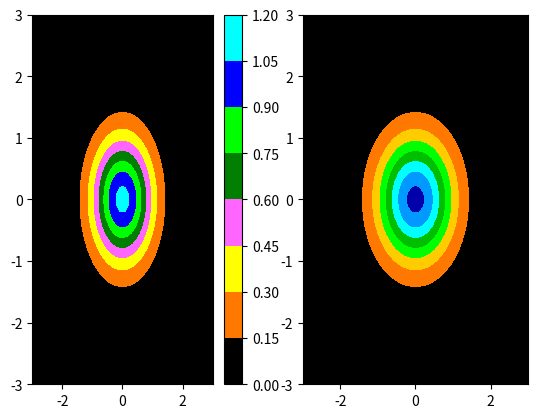

This chart was generated by the following Python code:
import numpy as np
#from inferno import cm_data as inferno_cm
#from magma import cm_data as magma_cm
#from plasma import cm_data as plasma_cm
#from viridis import cm_data as viridis_cm

# New matplotlib colormaps by Nathaniel J. Smith, Stefan van der Walt,
# and (in the case of viridis) Eric Firing.
#
# This file and the colormaps in it are released under the CC0 license /
# public domain dedication. We would appreciate credit if you use or
# redistribute these colormaps, but do not impose any legal restrictions.
#
# To the extent possible under law, the persons who associated CC0 with
# mpl-colormaps have waived all copyright and related or neighboring rights
# to mpl-colormaps.
#
# You should have received a copy of the CC0 legalcode along with this
# work.  If not, see <http://creativecommons.org/publicdomain/zero/1.0/>.

__all__ = ['jet2', 'blend', 'magma', 'inferno', 'plasma', 'viridis']

RGB_MAPS = set(['plasma', 'viridis', 'magma', 'inferno', 'patran_pink', 'patran_jet'])
HSV_MAPS = set(['jet', 'jet2', 'blend'])

# had to add a dummy color, so red shows up
patran_jet = np.array([ # 11 colors
    [0, 0, 0], # black
    # hsv, rgb
    [255, 0, 0], # red
    [255, 120, 0], # dark orange
    [255, 204, 0], # light orange
    [255, 255, 0], # yellow
    [0, 255, 0], # light green
    [0, 191, 0], # mid green
    [0, 127, 0], # dark green
    [0, 255, 255], # cyan
    [0, 153, 255], # light blue
    [0, 0, 255], # blue
    [0, 0, 171], # dark blue
], dtype='float32') / 255.

# had to add a dummy color, so red shows up
patran_pink = np.array([ # 14 colors
    [0, 0, 0], # black
    # hsv, rgb
    [255, 0, 0], # red
    [255, 120, 0], # dark orange
    [255, 204, 0], # light orange
    [255, 255, 0], # yellow
    [255, 0, 255], # hot pink
    [255, 102, 255], # pink
    [255, 191, 255], # light pink
    [0, 127, 0], # dark green
    [0, 191, 0], # mid green
    [0, 255, 0], # light green
    [0, 0, 171], # dark blue
    [0, 0, 255], # blue
    [0, 153, 255], # light blue
    [0, 255, 255], # cyan
], dtype='float32') / 255.

_jet2_data = np.array([
    (255, 0, 0),
    (255, 120, 0),
    (255, 204, 0),
    (255, 255, 0),
    (0, 255, 0),
    (0, 191, 0),
    (0, 127, 0),
    (0, 255, 255),
    (0, 153, 255),
    (0, 0, 159),
    (0, 0, 171)], dtype='float32') / 255.

_blend_data = np.array([
    (255, 0, 0,),
    (255, 120, 0),
    (255, 204, 0),
    (255, 255, 0),
    (255, 0, 255),
    (255, 102, 255),
    (255, 191, 255),
    (0, 171, 0),
    (0, 191, 0),
    (0, 255, 0),
    (0, 0, 171),
    (0, 0, 255),
    (0, 153, 255),
    (0, 255, 255),], dtype='float32') / 255.

_magma_data = [[0.001462, 0.000466, 0.013866],
               [0.002258, 0.001295, 0.018331],
               [0.003279, 0.002305, 0.023708],
               [0.004512, 0.003490, 0.029965],
               [0.005950, 0.004843, 0.037130],
               [0.007588, 0.006356, 0.044973],
               [0.009426, 0.008022, 0.052844],
               [0.011465, 0.009828, 0.060750],
               [0.013708, 0.011771, 0.068667],
               [0.016156, 0.013840, 0.076603],
               [0.018815, 0.016026, 0.084584],
               [0.021692, 0.018320, 0.092610],
               [0.024792, 0.020715, 0.100676],
               [0.028123, 0.023201, 0.108787],
               [0.031696, 0.025765, 0.116965],
               [0.035520, 0.028397, 0.125209],
               [0.039608, 0.031090, 0.133515],
               [0.043830, 0.033830, 0.141886],
               [0.048062, 0.036607, 0.150327],
               [0.052320, 0.039407, 0.158841],
               [0.056615, 0.042160, 0.167446],
               [0.060949, 0.044794, 0.176129],
               [0.065330, 0.047318, 0.184892],
               [0.069764, 0.049726, 0.193735],
               [0.074257, 0.052017, 0.202660],
               [0.078815, 0.054184, 0.211667],
               [0.083446, 0.056225, 0.220755],
               [0.088155, 0.058133, 0.229922],
               [0.092949, 0.059904, 0.239164],
               [0.097833, 0.061531, 0.248477],
               [0.102815, 0.063010, 0.257854],
               [0.107899, 0.064335, 0.267289],
               [0.113094, 0.065492, 0.276784],
               [0.118405, 0.066479, 0.286321],
               [0.123833, 0.067295, 0.295879],
               [0.129380, 0.067935, 0.305443],
               [0.135053, 0.068391, 0.315000],
               [0.140858, 0.068654, 0.324538],
               [0.146785, 0.068738, 0.334011],
               [0.152839, 0.068637, 0.343404],
               [0.159018, 0.068354, 0.352688],
               [0.165308, 0.067911, 0.361816],
               [0.171713, 0.067305, 0.370771],
               [0.178212, 0.066576, 0.379497],
               [0.184801, 0.065732, 0.387973],
               [0.191460, 0.064818, 0.396152],
               [0.198177, 0.063862, 0.404009],
               [0.204935, 0.062907, 0.411514],
               [0.211718, 0.061992, 0.418647],
               [0.218512, 0.061158, 0.425392],
               [0.225302, 0.060445, 0.431742],
               [0.232077, 0.059889, 0.437695],
               [0.238826, 0.059517, 0.443256],
               [0.245543, 0.059352, 0.448436],
               [0.252220, 0.059415, 0.453248],
               [0.258857, 0.059706, 0.457710],
               [0.265447, 0.060237, 0.461840],
               [0.271994, 0.060994, 0.465660],
               [0.278493, 0.061978, 0.469190],
               [0.284951, 0.063168, 0.472451],
               [0.291366, 0.064553, 0.475462],
               [0.297740, 0.066117, 0.478243],
               [0.304081, 0.067835, 0.480812],
               [0.310382, 0.069702, 0.483186],
               [0.316654, 0.071690, 0.485380],
               [0.322899, 0.073782, 0.487408],
               [0.329114, 0.075972, 0.489287],
               [0.335308, 0.078236, 0.491024],
               [0.341482, 0.080564, 0.492631],
               [0.347636, 0.082946, 0.494121],
               [0.353773, 0.085373, 0.495501],
               [0.359898, 0.087831, 0.496778],
               [0.366012, 0.090314, 0.497960],
               [0.372116, 0.092816, 0.499053],
               [0.378211, 0.095332, 0.500067],
               [0.384299, 0.097855, 0.501002],
               [0.390384, 0.100379, 0.501864],
               [0.396467, 0.102902, 0.502658],
               [0.402548, 0.105420, 0.503386],
               [0.408629, 0.107930, 0.504052],
               [0.414709, 0.110431, 0.504662],
               [0.420791, 0.112920, 0.505215],
               [0.426877, 0.115395, 0.505714],
               [0.432967, 0.117855, 0.506160],
               [0.439062, 0.120298, 0.506555],
               [0.445163, 0.122724, 0.506901],
               [0.451271, 0.125132, 0.507198],
               [0.457386, 0.127522, 0.507448],
               [0.463508, 0.129893, 0.507652],
               [0.469640, 0.132245, 0.507809],
               [0.475780, 0.134577, 0.507921],
               [0.481929, 0.136891, 0.507989],
               [0.488088, 0.139186, 0.508011],
               [0.494258, 0.141462, 0.507988],
               [0.500438, 0.143719, 0.507920],
               [0.506629, 0.145958, 0.507806],
               [0.512831, 0.148179, 0.507648],
               [0.519045, 0.150383, 0.507443],
               [0.525270, 0.152569, 0.507192],
               [0.531507, 0.154739, 0.506895],
               [0.537755, 0.156894, 0.506551],
               [0.544015, 0.159033, 0.506159],
               [0.550287, 0.161158, 0.505719],
               [0.556571, 0.163269, 0.505230],
               [0.562866, 0.165368, 0.504692],
               [0.569172, 0.167454, 0.504105],
               [0.575490, 0.169530, 0.503466],
               [0.581819, 0.171596, 0.502777],
               [0.588158, 0.173652, 0.502035],
               [0.594508, 0.175701, 0.501241],
               [0.600868, 0.177743, 0.500394],
               [0.607238, 0.179779, 0.499492],
               [0.613617, 0.181811, 0.498536],
               [0.620005, 0.183840, 0.497524],
               [0.626401, 0.185867, 0.496456],
               [0.632805, 0.187893, 0.495332],
               [0.639216, 0.189921, 0.494150],
               [0.645633, 0.191952, 0.492910],
               [0.652056, 0.193986, 0.491611],
               [0.658483, 0.196027, 0.490253],
               [0.664915, 0.198075, 0.488836],
               [0.671349, 0.200133, 0.487358],
               [0.677786, 0.202203, 0.485819],
               [0.684224, 0.204286, 0.484219],
               [0.690661, 0.206384, 0.482558],
               [0.697098, 0.208501, 0.480835],
               [0.703532, 0.210638, 0.479049],
               [0.709962, 0.212797, 0.477201],
               [0.716387, 0.214982, 0.475290],
               [0.722805, 0.217194, 0.473316],
               [0.729216, 0.219437, 0.471279],
               [0.735616, 0.221713, 0.469180],
               [0.742004, 0.224025, 0.467018],
               [0.748378, 0.226377, 0.464794],
               [0.754737, 0.228772, 0.462509],
               [0.761077, 0.231214, 0.460162],
               [0.767398, 0.233705, 0.457755],
               [0.773695, 0.236249, 0.455289],
               [0.779968, 0.238851, 0.452765],
               [0.786212, 0.241514, 0.450184],
               [0.792427, 0.244242, 0.447543],
               [0.798608, 0.247040, 0.444848],
               [0.804752, 0.249911, 0.442102],
               [0.810855, 0.252861, 0.439305],
               [0.816914, 0.255895, 0.436461],
               [0.822926, 0.259016, 0.433573],
               [0.828886, 0.262229, 0.430644],
               [0.834791, 0.265540, 0.427671],
               [0.840636, 0.268953, 0.424666],
               [0.846416, 0.272473, 0.421631],
               [0.852126, 0.276106, 0.418573],
               [0.857763, 0.279857, 0.415496],
               [0.863320, 0.283729, 0.412403],
               [0.868793, 0.287728, 0.409303],
               [0.874176, 0.291859, 0.406205],
               [0.879464, 0.296125, 0.403118],
               [0.884651, 0.300530, 0.400047],
               [0.889731, 0.305079, 0.397002],
               [0.894700, 0.309773, 0.393995],
               [0.899552, 0.314616, 0.391037],
               [0.904281, 0.319610, 0.388137],
               [0.908884, 0.324755, 0.385308],
               [0.913354, 0.330052, 0.382563],
               [0.917689, 0.335500, 0.379915],
               [0.921884, 0.341098, 0.377376],
               [0.925937, 0.346844, 0.374959],
               [0.929845, 0.352734, 0.372677],
               [0.933606, 0.358764, 0.370541],
               [0.937221, 0.364929, 0.368567],
               [0.940687, 0.371224, 0.366762],
               [0.944006, 0.377643, 0.365136],
               [0.947180, 0.384178, 0.363701],
               [0.950210, 0.390820, 0.362468],
               [0.953099, 0.397563, 0.361438],
               [0.955849, 0.404400, 0.360619],
               [0.958464, 0.411324, 0.360014],
               [0.960949, 0.418323, 0.359630],
               [0.963310, 0.425390, 0.359469],
               [0.965549, 0.432519, 0.359529],
               [0.967671, 0.439703, 0.359810],
               [0.969680, 0.446936, 0.360311],
               [0.971582, 0.454210, 0.361030],
               [0.973381, 0.461520, 0.361965],
               [0.975082, 0.468861, 0.363111],
               [0.976690, 0.476226, 0.364466],
               [0.978210, 0.483612, 0.366025],
               [0.979645, 0.491014, 0.367783],
               [0.981000, 0.498428, 0.369734],
               [0.982279, 0.505851, 0.371874],
               [0.983485, 0.513280, 0.374198],
               [0.984622, 0.520713, 0.376698],
               [0.985693, 0.528148, 0.379371],
               [0.986700, 0.535582, 0.382210],
               [0.987646, 0.543015, 0.385210],
               [0.988533, 0.550446, 0.388365],
               [0.989363, 0.557873, 0.391671],
               [0.990138, 0.565296, 0.395122],
               [0.990871, 0.572706, 0.398714],
               [0.991558, 0.580107, 0.402441],
               [0.992196, 0.587502, 0.406299],
               [0.992785, 0.594891, 0.410283],
               [0.993326, 0.602275, 0.414390],
               [0.993834, 0.609644, 0.418613],
               [0.994309, 0.616999, 0.422950],
               [0.994738, 0.624350, 0.427397],
               [0.995122, 0.631696, 0.431951],
               [0.995480, 0.639027, 0.436607],
               [0.995810, 0.646344, 0.441361],
               [0.996096, 0.653659, 0.446213],
               [0.996341, 0.660969, 0.451160],
               [0.996580, 0.668256, 0.456192],
               [0.996775, 0.675541, 0.461314],
               [0.996925, 0.682828, 0.466526],
               [0.997077, 0.690088, 0.471811],
               [0.997186, 0.697349, 0.477182],
               [0.997254, 0.704611, 0.482635],
               [0.997325, 0.711848, 0.488154],
               [0.997351, 0.719089, 0.493755],
               [0.997351, 0.726324, 0.499428],
               [0.997341, 0.733545, 0.505167],
               [0.997285, 0.740772, 0.510983],
               [0.997228, 0.747981, 0.516859],
               [0.997138, 0.755190, 0.522806],
               [0.997019, 0.762398, 0.528821],
               [0.996898, 0.769591, 0.534892],
               [0.996727, 0.776795, 0.541039],
               [0.996571, 0.783977, 0.547233],
               [0.996369, 0.791167, 0.553499],
               [0.996162, 0.798348, 0.559820],
               [0.995932, 0.805527, 0.566202],
               [0.995680, 0.812706, 0.572645],
               [0.995424, 0.819875, 0.579140],
               [0.995131, 0.827052, 0.585701],
               [0.994851, 0.834213, 0.592307],
               [0.994524, 0.841387, 0.598983],
               [0.994222, 0.848540, 0.605696],
               [0.993866, 0.855711, 0.612482],
               [0.993545, 0.862859, 0.619299],
               [0.993170, 0.870024, 0.626189],
               [0.992831, 0.877168, 0.633109],
               [0.992440, 0.884330, 0.640099],
               [0.992089, 0.891470, 0.647116],
               [0.991688, 0.898627, 0.654202],
               [0.991332, 0.905763, 0.661309],
               [0.990930, 0.912915, 0.668481],
               [0.990570, 0.920049, 0.675675],
               [0.990175, 0.927196, 0.682926],
               [0.989815, 0.934329, 0.690198],
               [0.989434, 0.941470, 0.697519],
               [0.989077, 0.948604, 0.704863],
               [0.988717, 0.955742, 0.712242],
               [0.988367, 0.962878, 0.719649],
               [0.988033, 0.970012, 0.727077],
               [0.987691, 0.977154, 0.734536],
               [0.987387, 0.984288, 0.742002],
               [0.987053, 0.991438, 0.749504]]

_inferno_data = [[0.001462, 0.000466, 0.013866],
                 [0.002267, 0.001270, 0.018570],
                 [0.003299, 0.002249, 0.024239],
                 [0.004547, 0.003392, 0.030909],
                 [0.006006, 0.004692, 0.038558],
                 [0.007676, 0.006136, 0.046836],
                 [0.009561, 0.007713, 0.055143],
                 [0.011663, 0.009417, 0.063460],
                 [0.013995, 0.011225, 0.071862],
                 [0.016561, 0.013136, 0.080282],
                 [0.019373, 0.015133, 0.088767],
                 [0.022447, 0.017199, 0.097327],
                 [0.025793, 0.019331, 0.105930],
                 [0.029432, 0.021503, 0.114621],
                 [0.033385, 0.023702, 0.123397],
                 [0.037668, 0.025921, 0.132232],
                 [0.042253, 0.028139, 0.141141],
                 [0.046915, 0.030324, 0.150164],
                 [0.051644, 0.032474, 0.159254],
                 [0.056449, 0.034569, 0.168414],
                 [0.061340, 0.036590, 0.177642],
                 [0.066331, 0.038504, 0.186962],
                 [0.071429, 0.040294, 0.196354],
                 [0.076637, 0.041905, 0.205799],
                 [0.081962, 0.043328, 0.215289],
                 [0.087411, 0.044556, 0.224813],
                 [0.092990, 0.045583, 0.234358],
                 [0.098702, 0.046402, 0.243904],
                 [0.104551, 0.047008, 0.253430],
                 [0.110536, 0.047399, 0.262912],
                 [0.116656, 0.047574, 0.272321],
                 [0.122908, 0.047536, 0.281624],
                 [0.129285, 0.047293, 0.290788],
                 [0.135778, 0.046856, 0.299776],
                 [0.142378, 0.046242, 0.308553],
                 [0.149073, 0.045468, 0.317085],
                 [0.155850, 0.044559, 0.325338],
                 [0.162689, 0.043554, 0.333277],
                 [0.169575, 0.042489, 0.340874],
                 [0.176493, 0.041402, 0.348111],
                 [0.183429, 0.040329, 0.354971],
                 [0.190367, 0.039309, 0.361447],
                 [0.197297, 0.038400, 0.367535],
                 [0.204209, 0.037632, 0.373238],
                 [0.211095, 0.037030, 0.378563],
                 [0.217949, 0.036615, 0.383522],
                 [0.224763, 0.036405, 0.388129],
                 [0.231538, 0.036405, 0.392400],
                 [0.238273, 0.036621, 0.396353],
                 [0.244967, 0.037055, 0.400007],
                 [0.251620, 0.037705, 0.403378],
                 [0.258234, 0.038571, 0.406485],
                 [0.264810, 0.039647, 0.409345],
                 [0.271347, 0.040922, 0.411976],
                 [0.277850, 0.042353, 0.414392],
                 [0.284321, 0.043933, 0.416608],
                 [0.290763, 0.045644, 0.418637],
                 [0.297178, 0.047470, 0.420491],
                 [0.303568, 0.049396, 0.422182],
                 [0.309935, 0.051407, 0.423721],
                 [0.316282, 0.053490, 0.425116],
                 [0.322610, 0.055634, 0.426377],
                 [0.328921, 0.057827, 0.427511],
                 [0.335217, 0.060060, 0.428524],
                 [0.341500, 0.062325, 0.429425],
                 [0.347771, 0.064616, 0.430217],
                 [0.354032, 0.066925, 0.430906],
                 [0.360284, 0.069247, 0.431497],
                 [0.366529, 0.071579, 0.431994],
                 [0.372768, 0.073915, 0.432400],
                 [0.379001, 0.076253, 0.432719],
                 [0.385228, 0.078591, 0.432955],
                 [0.391453, 0.080927, 0.433109],
                 [0.397674, 0.083257, 0.433183],
                 [0.403894, 0.085580, 0.433179],
                 [0.410113, 0.087896, 0.433098],
                 [0.416331, 0.090203, 0.432943],
                 [0.422549, 0.092501, 0.432714],
                 [0.428768, 0.094790, 0.432412],
                 [0.434987, 0.097069, 0.432039],
                 [0.441207, 0.099338, 0.431594],
                 [0.447428, 0.101597, 0.431080],
                 [0.453651, 0.103848, 0.430498],
                 [0.459875, 0.106089, 0.429846],
                 [0.466100, 0.108322, 0.429125],
                 [0.472328, 0.110547, 0.428334],
                 [0.478558, 0.112764, 0.427475],
                 [0.484789, 0.114974, 0.426548],
                 [0.491022, 0.117179, 0.425552],
                 [0.497257, 0.119379, 0.424488],
                 [0.503493, 0.121575, 0.423356],
                 [0.509730, 0.123769, 0.422156],
                 [0.515967, 0.125960, 0.420887],
                 [0.522206, 0.128150, 0.419549],
                 [0.528444, 0.130341, 0.418142],
                 [0.534683, 0.132534, 0.416667],
                 [0.540920, 0.134729, 0.415123],
                 [0.547157, 0.136929, 0.413511],
                 [0.553392, 0.139134, 0.411829],
                 [0.559624, 0.141346, 0.410078],
                 [0.565854, 0.143567, 0.408258],
                 [0.572081, 0.145797, 0.406369],
                 [0.578304, 0.148039, 0.404411],
                 [0.584521, 0.150294, 0.402385],
                 [0.590734, 0.152563, 0.400290],
                 [0.596940, 0.154848, 0.398125],
                 [0.603139, 0.157151, 0.395891],
                 [0.609330, 0.159474, 0.393589],
                 [0.615513, 0.161817, 0.391219],
                 [0.621685, 0.164184, 0.388781],
                 [0.627847, 0.166575, 0.386276],
                 [0.633998, 0.168992, 0.383704],
                 [0.640135, 0.171438, 0.381065],
                 [0.646260, 0.173914, 0.378359],
                 [0.652369, 0.176421, 0.375586],
                 [0.658463, 0.178962, 0.372748],
                 [0.664540, 0.181539, 0.369846],
                 [0.670599, 0.184153, 0.366879],
                 [0.676638, 0.186807, 0.363849],
                 [0.682656, 0.189501, 0.360757],
                 [0.688653, 0.192239, 0.357603],
                 [0.694627, 0.195021, 0.354388],
                 [0.700576, 0.197851, 0.351113],
                 [0.706500, 0.200728, 0.347777],
                 [0.712396, 0.203656, 0.344383],
                 [0.718264, 0.206636, 0.340931],
                 [0.724103, 0.209670, 0.337424],
                 [0.729909, 0.212759, 0.333861],
                 [0.735683, 0.215906, 0.330245],
                 [0.741423, 0.219112, 0.326576],
                 [0.747127, 0.222378, 0.322856],
                 [0.752794, 0.225706, 0.319085],
                 [0.758422, 0.229097, 0.315266],
                 [0.764010, 0.232554, 0.311399],
                 [0.769556, 0.236077, 0.307485],
                 [0.775059, 0.239667, 0.303526],
                 [0.780517, 0.243327, 0.299523],
                 [0.785929, 0.247056, 0.295477],
                 [0.791293, 0.250856, 0.291390],
                 [0.796607, 0.254728, 0.287264],
                 [0.801871, 0.258674, 0.283099],
                 [0.807082, 0.262692, 0.278898],
                 [0.812239, 0.266786, 0.274661],
                 [0.817341, 0.270954, 0.270390],
                 [0.822386, 0.275197, 0.266085],
                 [0.827372, 0.279517, 0.261750],
                 [0.832299, 0.283913, 0.257383],
                 [0.837165, 0.288385, 0.252988],
                 [0.841969, 0.292933, 0.248564],
                 [0.846709, 0.297559, 0.244113],
                 [0.851384, 0.302260, 0.239636],
                 [0.855992, 0.307038, 0.235133],
                 [0.860533, 0.311892, 0.230606],
                 [0.865006, 0.316822, 0.226055],
                 [0.869409, 0.321827, 0.221482],
                 [0.873741, 0.326906, 0.216886],
                 [0.878001, 0.332060, 0.212268],
                 [0.882188, 0.337287, 0.207628],
                 [0.886302, 0.342586, 0.202968],
                 [0.890341, 0.347957, 0.198286],
                 [0.894305, 0.353399, 0.193584],
                 [0.898192, 0.358911, 0.188860],
                 [0.902003, 0.364492, 0.184116],
                 [0.905735, 0.370140, 0.179350],
                 [0.909390, 0.375856, 0.174563],
                 [0.912966, 0.381636, 0.169755],
                 [0.916462, 0.387481, 0.164924],
                 [0.919879, 0.393389, 0.160070],
                 [0.923215, 0.399359, 0.155193],
                 [0.926470, 0.405389, 0.150292],
                 [0.929644, 0.411479, 0.145367],
                 [0.932737, 0.417627, 0.140417],
                 [0.935747, 0.423831, 0.135440],
                 [0.938675, 0.430091, 0.130438],
                 [0.941521, 0.436405, 0.125409],
                 [0.944285, 0.442772, 0.120354],
                 [0.946965, 0.449191, 0.115272],
                 [0.949562, 0.455660, 0.110164],
                 [0.952075, 0.462178, 0.105031],
                 [0.954506, 0.468744, 0.099874],
                 [0.956852, 0.475356, 0.094695],
                 [0.959114, 0.482014, 0.089499],
                 [0.961293, 0.488716, 0.084289],
                 [0.963387, 0.495462, 0.079073],
                 [0.965397, 0.502249, 0.073859],
                 [0.967322, 0.509078, 0.068659],
                 [0.969163, 0.515946, 0.063488],
                 [0.970919, 0.522853, 0.058367],
                 [0.972590, 0.529798, 0.053324],
                 [0.974176, 0.536780, 0.048392],
                 [0.975677, 0.543798, 0.043618],
                 [0.977092, 0.550850, 0.039050],
                 [0.978422, 0.557937, 0.034931],
                 [0.979666, 0.565057, 0.031409],
                 [0.980824, 0.572209, 0.028508],
                 [0.981895, 0.579392, 0.026250],
                 [0.982881, 0.586606, 0.024661],
                 [0.983779, 0.593849, 0.023770],
                 [0.984591, 0.601122, 0.023606],
                 [0.985315, 0.608422, 0.024202],
                 [0.985952, 0.615750, 0.025592],
                 [0.986502, 0.623105, 0.027814],
                 [0.986964, 0.630485, 0.030908],
                 [0.987337, 0.637890, 0.034916],
                 [0.987622, 0.645320, 0.039886],
                 [0.987819, 0.652773, 0.045581],
                 [0.987926, 0.660250, 0.051750],
                 [0.987945, 0.667748, 0.058329],
                 [0.987874, 0.675267, 0.065257],
                 [0.987714, 0.682807, 0.072489],
                 [0.987464, 0.690366, 0.079990],
                 [0.987124, 0.697944, 0.087731],
                 [0.986694, 0.705540, 0.095694],
                 [0.986175, 0.713153, 0.103863],
                 [0.985566, 0.720782, 0.112229],
                 [0.984865, 0.728427, 0.120785],
                 [0.984075, 0.736087, 0.129527],
                 [0.983196, 0.743758, 0.138453],
                 [0.982228, 0.751442, 0.147565],
                 [0.981173, 0.759135, 0.156863],
                 [0.980032, 0.766837, 0.166353],
                 [0.978806, 0.774545, 0.176037],
                 [0.977497, 0.782258, 0.185923],
                 [0.976108, 0.789974, 0.196018],
                 [0.974638, 0.797692, 0.206332],
                 [0.973088, 0.805409, 0.216877],
                 [0.971468, 0.813122, 0.227658],
                 [0.969783, 0.820825, 0.238686],
                 [0.968041, 0.828515, 0.249972],
                 [0.966243, 0.836191, 0.261534],
                 [0.964394, 0.843848, 0.273391],
                 [0.962517, 0.851476, 0.285546],
                 [0.960626, 0.859069, 0.298010],
                 [0.958720, 0.866624, 0.310820],
                 [0.956834, 0.874129, 0.323974],
                 [0.954997, 0.881569, 0.337475],
                 [0.953215, 0.888942, 0.351369],
                 [0.951546, 0.896226, 0.365627],
                 [0.950018, 0.903409, 0.380271],
                 [0.948683, 0.910473, 0.395289],
                 [0.947594, 0.917399, 0.410665],
                 [0.946809, 0.924168, 0.426373],
                 [0.946392, 0.930761, 0.442367],
                 [0.946403, 0.937159, 0.458592],
                 [0.946903, 0.943348, 0.474970],
                 [0.947937, 0.949318, 0.491426],
                 [0.949545, 0.955063, 0.507860],
                 [0.951740, 0.960587, 0.524203],
                 [0.954529, 0.965896, 0.540361],
                 [0.957896, 0.971003, 0.556275],
                 [0.961812, 0.975924, 0.571925],
                 [0.966249, 0.980678, 0.587206],
                 [0.971162, 0.985282, 0.602154],
                 [0.976511, 0.989753, 0.616760],
                 [0.982257, 0.994109, 0.631017],
                 [0.988362, 0.998364, 0.644924]]

_plasma_data = [[0.050383, 0.029803, 0.527975],
                [0.063536, 0.028426, 0.533124],
                [0.075353, 0.027206, 0.538007],
                [0.086222, 0.026125, 0.542658],
                [0.096379, 0.025165, 0.547103],
                [0.105980, 0.024309, 0.551368],
                [0.115124, 0.023556, 0.555468],
                [0.123903, 0.022878, 0.559423],
                [0.132381, 0.022258, 0.563250],
                [0.140603, 0.021687, 0.566959],
                [0.148607, 0.021154, 0.570562],
                [0.156421, 0.020651, 0.574065],
                [0.164070, 0.020171, 0.577478],
                [0.171574, 0.019706, 0.580806],
                [0.178950, 0.019252, 0.584054],
                [0.186213, 0.018803, 0.587228],
                [0.193374, 0.018354, 0.590330],
                [0.200445, 0.017902, 0.593364],
                [0.207435, 0.017442, 0.596333],
                [0.214350, 0.016973, 0.599239],
                [0.221197, 0.016497, 0.602083],
                [0.227983, 0.016007, 0.604867],
                [0.234715, 0.015502, 0.607592],
                [0.241396, 0.014979, 0.610259],
                [0.248032, 0.014439, 0.612868],
                [0.254627, 0.013882, 0.615419],
                [0.261183, 0.013308, 0.617911],
                [0.267703, 0.012716, 0.620346],
                [0.274191, 0.012109, 0.622722],
                [0.280648, 0.011488, 0.625038],
                [0.287076, 0.010855, 0.627295],
                [0.293478, 0.010213, 0.629490],
                [0.299855, 0.009561, 0.631624],
                [0.306210, 0.008902, 0.633694],
                [0.312543, 0.008239, 0.635700],
                [0.318856, 0.007576, 0.637640],
                [0.325150, 0.006915, 0.639512],
                [0.331426, 0.006261, 0.641316],
                [0.337683, 0.005618, 0.643049],
                [0.343925, 0.004991, 0.644710],
                [0.350150, 0.004382, 0.646298],
                [0.356359, 0.003798, 0.647810],
                [0.362553, 0.003243, 0.649245],
                [0.368733, 0.002724, 0.650601],
                [0.374897, 0.002245, 0.651876],
                [0.381047, 0.001814, 0.653068],
                [0.387183, 0.001434, 0.654177],
                [0.393304, 0.001114, 0.655199],
                [0.399411, 0.000859, 0.656133],
                [0.405503, 0.000678, 0.656977],
                [0.411580, 0.000577, 0.657730],
                [0.417642, 0.000564, 0.658390],
                [0.423689, 0.000646, 0.658956],
                [0.429719, 0.000831, 0.659425],
                [0.435734, 0.001127, 0.659797],
                [0.441732, 0.001540, 0.660069],
                [0.447714, 0.002080, 0.660240],
                [0.453677, 0.002755, 0.660310],
                [0.459623, 0.003574, 0.660277],
                [0.465550, 0.004545, 0.660139],
                [0.471457, 0.005678, 0.659897],
                [0.477344, 0.006980, 0.659549],
                [0.483210, 0.008460, 0.659095],
                [0.489055, 0.010127, 0.658534],
                [0.494877, 0.011990, 0.657865],
                [0.500678, 0.014055, 0.657088],
                [0.506454, 0.016333, 0.656202],
                [0.512206, 0.018833, 0.655209],
                [0.517933, 0.021563, 0.654109],
                [0.523633, 0.024532, 0.652901],
                [0.529306, 0.027747, 0.651586],
                [0.534952, 0.031217, 0.650165],
                [0.540570, 0.034950, 0.648640],
                [0.546157, 0.038954, 0.647010],
                [0.551715, 0.043136, 0.645277],
                [0.557243, 0.047331, 0.643443],
                [0.562738, 0.051545, 0.641509],
                [0.568201, 0.055778, 0.639477],
                [0.573632, 0.060028, 0.637349],
                [0.579029, 0.064296, 0.635126],
                [0.584391, 0.068579, 0.632812],
                [0.589719, 0.072878, 0.630408],
                [0.595011, 0.077190, 0.627917],
                [0.600266, 0.081516, 0.625342],
                [0.605485, 0.085854, 0.622686],
                [0.610667, 0.090204, 0.619951],
                [0.615812, 0.094564, 0.617140],
                [0.620919, 0.098934, 0.614257],
                [0.625987, 0.103312, 0.611305],
                [0.631017, 0.107699, 0.608287],
                [0.636008, 0.112092, 0.605205],
                [0.640959, 0.116492, 0.602065],
                [0.645872, 0.120898, 0.598867],
                [0.650746, 0.125309, 0.595617],
                [0.655580, 0.129725, 0.592317],
                [0.660374, 0.134144, 0.588971],
                [0.665129, 0.138566, 0.585582],
                [0.669845, 0.142992, 0.582154],
                [0.674522, 0.147419, 0.578688],
                [0.679160, 0.151848, 0.575189],
                [0.683758, 0.156278, 0.571660],
                [0.688318, 0.160709, 0.568103],
                [0.692840, 0.165141, 0.564522],
                [0.697324, 0.169573, 0.560919],
                [0.701769, 0.174005, 0.557296],
                [0.706178, 0.178437, 0.553657],
                [0.710549, 0.182868, 0.550004],
                [0.714883, 0.187299, 0.546338],
                [0.719181, 0.191729, 0.542663],
                [0.723444, 0.196158, 0.538981],
                [0.727670, 0.200586, 0.535293],
                [0.731862, 0.205013, 0.531601],
                [0.736019, 0.209439, 0.527908],
                [0.740143, 0.213864, 0.524216],
                [0.744232, 0.218288, 0.520524],
                [0.748289, 0.222711, 0.516834],
                [0.752312, 0.227133, 0.513149],
                [0.756304, 0.231555, 0.509468],
                [0.760264, 0.235976, 0.505794],
                [0.764193, 0.240396, 0.502126],
                [0.768090, 0.244817, 0.498465],
                [0.771958, 0.249237, 0.494813],
                [0.775796, 0.253658, 0.491171],
                [0.779604, 0.258078, 0.487539],
                [0.783383, 0.262500, 0.483918],
                [0.787133, 0.266922, 0.480307],
                [0.790855, 0.271345, 0.476706],
                [0.794549, 0.275770, 0.473117],
                [0.798216, 0.280197, 0.469538],
                [0.801855, 0.284626, 0.465971],
                [0.805467, 0.289057, 0.462415],
                [0.809052, 0.293491, 0.458870],
                [0.812612, 0.297928, 0.455338],
                [0.816144, 0.302368, 0.451816],
                [0.819651, 0.306812, 0.448306],
                [0.823132, 0.311261, 0.444806],
                [0.826588, 0.315714, 0.441316],
                [0.830018, 0.320172, 0.437836],
                [0.833422, 0.324635, 0.434366],
                [0.836801, 0.329105, 0.430905],
                [0.840155, 0.333580, 0.427455],
                [0.843484, 0.338062, 0.424013],
                [0.846788, 0.342551, 0.420579],
                [0.850066, 0.347048, 0.417153],
                [0.853319, 0.351553, 0.413734],
                [0.856547, 0.356066, 0.410322],
                [0.859750, 0.360588, 0.406917],
                [0.862927, 0.365119, 0.403519],
                [0.866078, 0.369660, 0.400126],
                [0.869203, 0.374212, 0.396738],
                [0.872303, 0.378774, 0.393355],
                [0.875376, 0.383347, 0.389976],
                [0.878423, 0.387932, 0.386600],
                [0.881443, 0.392529, 0.383229],
                [0.884436, 0.397139, 0.379860],
                [0.887402, 0.401762, 0.376494],
                [0.890340, 0.406398, 0.373130],
                [0.893250, 0.411048, 0.369768],
                [0.896131, 0.415712, 0.366407],
                [0.898984, 0.420392, 0.363047],
                [0.901807, 0.425087, 0.359688],
                [0.904601, 0.429797, 0.356329],
                [0.907365, 0.434524, 0.352970],
                [0.910098, 0.439268, 0.349610],
                [0.912800, 0.444029, 0.346251],
                [0.915471, 0.448807, 0.342890],
                [0.918109, 0.453603, 0.339529],
                [0.920714, 0.458417, 0.336166],
                [0.923287, 0.463251, 0.332801],
                [0.925825, 0.468103, 0.329435],
                [0.928329, 0.472975, 0.326067],
                [0.930798, 0.477867, 0.322697],
                [0.933232, 0.482780, 0.319325],
                [0.935630, 0.487712, 0.315952],
                [0.937990, 0.492667, 0.312575],
                [0.940313, 0.497642, 0.309197],
                [0.942598, 0.502639, 0.305816],
                [0.944844, 0.507658, 0.302433],
                [0.947051, 0.512699, 0.299049],
                [0.949217, 0.517763, 0.295662],
                [0.951344, 0.522850, 0.292275],
                [0.953428, 0.527960, 0.288883],
                [0.955470, 0.533093, 0.285490],
                [0.957469, 0.538250, 0.282096],
                [0.959424, 0.543431, 0.278701],
                [0.961336, 0.548636, 0.275305],
                [0.963203, 0.553865, 0.271909],
                [0.965024, 0.559118, 0.268513],
                [0.966798, 0.564396, 0.265118],
                [0.968526, 0.569700, 0.261721],
                [0.970205, 0.575028, 0.258325],
                [0.971835, 0.580382, 0.254931],
                [0.973416, 0.585761, 0.251540],
                [0.974947, 0.591165, 0.248151],
                [0.976428, 0.596595, 0.244767],
                [0.977856, 0.602051, 0.241387],
                [0.979233, 0.607532, 0.238013],
                [0.980556, 0.613039, 0.234646],
                [0.981826, 0.618572, 0.231287],
                [0.983041, 0.624131, 0.227937],
                [0.984199, 0.629718, 0.224595],
                [0.985301, 0.635330, 0.221265],
                [0.986345, 0.640969, 0.217948],
                [0.987332, 0.646633, 0.214648],
                [0.988260, 0.652325, 0.211364],
                [0.989128, 0.658043, 0.208100],
                [0.989935, 0.663787, 0.204859],
                [0.990681, 0.669558, 0.201642],
                [0.991365, 0.675355, 0.198453],
                [0.991985, 0.681179, 0.195295],
                [0.992541, 0.687030, 0.192170],
                [0.993032, 0.692907, 0.189084],
                [0.993456, 0.698810, 0.186041],
                [0.993814, 0.704741, 0.183043],
                [0.994103, 0.710698, 0.180097],
                [0.994324, 0.716681, 0.177208],
                [0.994474, 0.722691, 0.174381],
                [0.994553, 0.728728, 0.171622],
                [0.994561, 0.734791, 0.168938],
                [0.994495, 0.740880, 0.166335],
                [0.994355, 0.746995, 0.163821],
                [0.994141, 0.753137, 0.161404],
                [0.993851, 0.759304, 0.159092],
                [0.993482, 0.765499, 0.156891],
                [0.993033, 0.771720, 0.154808],
                [0.992505, 0.777967, 0.152855],
                [0.991897, 0.784239, 0.151042],
                [0.991209, 0.790537, 0.149377],
                [0.990439, 0.796859, 0.147870],
                [0.989587, 0.803205, 0.146529],
                [0.988648, 0.809579, 0.145357],
                [0.987621, 0.815978, 0.144363],
                [0.986509, 0.822401, 0.143557],
                [0.985314, 0.828846, 0.142945],
                [0.984031, 0.835315, 0.142528],
                [0.982653, 0.841812, 0.142303],
                [0.981190, 0.848329, 0.142279],
                [0.979644, 0.854866, 0.142453],
                [0.977995, 0.861432, 0.142808],
                [0.976265, 0.868016, 0.143351],
                [0.974443, 0.874622, 0.144061],
                [0.972530, 0.881250, 0.144923],
                [0.970533, 0.887896, 0.145919],
                [0.968443, 0.894564, 0.147014],
                [0.966271, 0.901249, 0.148180],
                [0.964021, 0.907950, 0.149370],
                [0.961681, 0.914672, 0.150520],
                [0.959276, 0.921407, 0.151566],
                [0.956808, 0.928152, 0.152409],
                [0.954287, 0.934908, 0.152921],
                [0.951726, 0.941671, 0.152925],
                [0.949151, 0.948435, 0.152178],
                [0.946602, 0.955190, 0.150328],
                [0.944152, 0.961916, 0.146861],
                [0.941896, 0.968590, 0.140956],
                [0.940015, 0.975158, 0.131326]]

_viridis_data = [[0.267004, 0.004874, 0.329415],
                 [0.268510, 0.009605, 0.335427],
                 [0.269944, 0.014625, 0.341379],
                 [0.271305, 0.019942, 0.347269],
                 [0.272594, 0.025563, 0.353093],
                 [0.273809, 0.031497, 0.358853],
                 [0.274952, 0.037752, 0.364543],
                 [0.276022, 0.044167, 0.370164],
                 [0.277018, 0.050344, 0.375715],
                 [0.277941, 0.056324, 0.381191],
                 [0.278791, 0.062145, 0.386592],
                 [0.279566, 0.067836, 0.391917],
                 [0.280267, 0.073417, 0.397163],
                 [0.280894, 0.078907, 0.402329],
                 [0.281446, 0.084320, 0.407414],
                 [0.281924, 0.089666, 0.412415],
                 [0.282327, 0.094955, 0.417331],
                 [0.282656, 0.100196, 0.422160],
                 [0.282910, 0.105393, 0.426902],
                 [0.283091, 0.110553, 0.431554],
                 [0.283197, 0.115680, 0.436115],
                 [0.283229, 0.120777, 0.440584],
                 [0.283187, 0.125848, 0.444960],
                 [0.283072, 0.130895, 0.449241],
                 [0.282884, 0.135920, 0.453427],
                 [0.282623, 0.140926, 0.457517],
                 [0.282290, 0.145912, 0.461510],
                 [0.281887, 0.150881, 0.465405],
                 [0.281412, 0.155834, 0.469201],
                 [0.280868, 0.160771, 0.472899],
                 [0.280255, 0.165693, 0.476498],
                 [0.279574, 0.170599, 0.479997],
                 [0.278826, 0.175490, 0.483397],
                 [0.278012, 0.180367, 0.486697],
                 [0.277134, 0.185228, 0.489898],
                 [0.276194, 0.190074, 0.493001],
                 [0.275191, 0.194905, 0.496005],
                 [0.274128, 0.199721, 0.498911],
                 [0.273006, 0.204520, 0.501721],
                 [0.271828, 0.209303, 0.504434],
                 [0.270595, 0.214069, 0.507052],
                 [0.269308, 0.218818, 0.509577],
                 [0.267968, 0.223549, 0.512008],
                 [0.266580, 0.228262, 0.514349],
                 [0.265145, 0.232956, 0.516599],
                 [0.263663, 0.237631, 0.518762],
                 [0.262138, 0.242286, 0.520837],
                 [0.260571, 0.246922, 0.522828],
                 [0.258965, 0.251537, 0.524736],
                 [0.257322, 0.256130, 0.526563],
                 [0.255645, 0.260703, 0.528312],
                 [0.253935, 0.265254, 0.529983],
                 [0.252194, 0.269783, 0.531579],
                 [0.250425, 0.274290, 0.533103],
                 [0.248629, 0.278775, 0.534556],
                 [0.246811, 0.283237, 0.535941],
                 [0.244972, 0.287675, 0.537260],
                 [0.243113, 0.292092, 0.538516],
                 [0.241237, 0.296485, 0.539709],
                 [0.239346, 0.300855, 0.540844],
                 [0.237441, 0.305202, 0.541921],
                 [0.235526, 0.309527, 0.542944],
                 [0.233603, 0.313828, 0.543914],
                 [0.231674, 0.318106, 0.544834],
                 [0.229739, 0.322361, 0.545706],
                 [0.227802, 0.326594, 0.546532],
                 [0.225863, 0.330805, 0.547314],
                 [0.223925, 0.334994, 0.548053],
                 [0.221989, 0.339161, 0.548752],
                 [0.220057, 0.343307, 0.549413],
                 [0.218130, 0.347432, 0.550038],
                 [0.216210, 0.351535, 0.550627],
                 [0.214298, 0.355619, 0.551184],
                 [0.212395, 0.359683, 0.551710],
                 [0.210503, 0.363727, 0.552206],
                 [0.208623, 0.367752, 0.552675],
                 [0.206756, 0.371758, 0.553117],
                 [0.204903, 0.375746, 0.553533],
                 [0.203063, 0.379716, 0.553925],
                 [0.201239, 0.383670, 0.554294],
                 [0.199430, 0.387607, 0.554642],
                 [0.197636, 0.391528, 0.554969],
                 [0.195860, 0.395433, 0.555276],
                 [0.194100, 0.399323, 0.555565],
                 [0.192357, 0.403199, 0.555836],
                 [0.190631, 0.407061, 0.556089],
                 [0.188923, 0.410910, 0.556326],
                 [0.187231, 0.414746, 0.556547],
                 [0.185556, 0.418570, 0.556753],
                 [0.183898, 0.422383, 0.556944],
                 [0.182256, 0.426184, 0.557120],
                 [0.180629, 0.429975, 0.557282],
                 [0.179019, 0.433756, 0.557430],
                 [0.177423, 0.437527, 0.557565],
                 [0.175841, 0.441290, 0.557685],
                 [0.174274, 0.445044, 0.557792],
                 [0.172719, 0.448791, 0.557885],
                 [0.171176, 0.452530, 0.557965],
                 [0.169646, 0.456262, 0.558030],
                 [0.168126, 0.459988, 0.558082],
                 [0.166617, 0.463708, 0.558119],
                 [0.165117, 0.467423, 0.558141],
                 [0.163625, 0.471133, 0.558148],
                 [0.162142, 0.474838, 0.558140],
                 [0.160665, 0.478540, 0.558115],
                 [0.159194, 0.482237, 0.558073],
                 [0.157729, 0.485932, 0.558013],
                 [0.156270, 0.489624, 0.557936],
                 [0.154815, 0.493313, 0.557840],
                 [0.153364, 0.497000, 0.557724],
                 [0.151918, 0.500685, 0.557587],
                 [0.150476, 0.504369, 0.557430],
                 [0.149039, 0.508051, 0.557250],
                 [0.147607, 0.511733, 0.557049],
                 [0.146180, 0.515413, 0.556823],
                 [0.144759, 0.519093, 0.556572],
                 [0.143343, 0.522773, 0.556295],
                 [0.141935, 0.526453, 0.555991],
                 [0.140536, 0.530132, 0.555659],
                 [0.139147, 0.533812, 0.555298],
                 [0.137770, 0.537492, 0.554906],
                 [0.136408, 0.541173, 0.554483],
                 [0.135066, 0.544853, 0.554029],
                 [0.133743, 0.548535, 0.553541],
                 [0.132444, 0.552216, 0.553018],
                 [0.131172, 0.555899, 0.552459],
                 [0.129933, 0.559582, 0.551864],
                 [0.128729, 0.563265, 0.551229],
                 [0.127568, 0.566949, 0.550556],
                 [0.126453, 0.570633, 0.549841],
                 [0.125394, 0.574318, 0.549086],
                 [0.124395, 0.578002, 0.548287],
                 [0.123463, 0.581687, 0.547445],
                 [0.122606, 0.585371, 0.546557],
                 [0.121831, 0.589055, 0.545623],
                 [0.121148, 0.592739, 0.544641],
                 [0.120565, 0.596422, 0.543611],
                 [0.120092, 0.600104, 0.542530],
                 [0.119738, 0.603785, 0.541400],
                 [0.119512, 0.607464, 0.540218],
                 [0.119423, 0.611141, 0.538982],
                 [0.119483, 0.614817, 0.537692],
                 [0.119699, 0.618490, 0.536347],
                 [0.120081, 0.622161, 0.534946],
                 [0.120638, 0.625828, 0.533488],
                 [0.121380, 0.629492, 0.531973],
                 [0.122312, 0.633153, 0.530398],
                 [0.123444, 0.636809, 0.528763],
                 [0.124780, 0.640461, 0.527068],
                 [0.126326, 0.644107, 0.525311],
                 [0.128087, 0.647749, 0.523491],
                 [0.130067, 0.651384, 0.521608],
                 [0.132268, 0.655014, 0.519661],
                 [0.134692, 0.658636, 0.517649],
                 [0.137339, 0.662252, 0.515571],
                 [0.140210, 0.665859, 0.513427],
                 [0.143303, 0.669459, 0.511215],
                 [0.146616, 0.673050, 0.508936],
                 [0.150148, 0.676631, 0.506589],
                 [0.153894, 0.680203, 0.504172],
                 [0.157851, 0.683765, 0.501686],
                 [0.162016, 0.687316, 0.499129],
                 [0.166383, 0.690856, 0.496502],
                 [0.170948, 0.694384, 0.493803],
                 [0.175707, 0.697900, 0.491033],
                 [0.180653, 0.701402, 0.488189],
                 [0.185783, 0.704891, 0.485273],
                 [0.191090, 0.708366, 0.482284],
                 [0.196571, 0.711827, 0.479221],
                 [0.202219, 0.715272, 0.476084],
                 [0.208030, 0.718701, 0.472873],
                 [0.214000, 0.722114, 0.469588],
                 [0.220124, 0.725509, 0.466226],
                 [0.226397, 0.728888, 0.462789],
                 [0.232815, 0.732247, 0.459277],
                 [0.239374, 0.735588, 0.455688],
                 [0.246070, 0.738910, 0.452024],
                 [0.252899, 0.742211, 0.448284],
                 [0.259857, 0.745492, 0.444467],
                 [0.266941, 0.748751, 0.440573],
                 [0.274149, 0.751988, 0.436601],
                 [0.281477, 0.755203, 0.432552],
                 [0.288921, 0.758394, 0.428426],
                 [0.296479, 0.761561, 0.424223],
                 [0.304148, 0.764704, 0.419943],
                 [0.311925, 0.767822, 0.415586],
                 [0.319809, 0.770914, 0.411152],
                 [0.327796, 0.773980, 0.406640],
                 [0.335885, 0.777018, 0.402049],
                 [0.344074, 0.780029, 0.397381],
                 [0.352360, 0.783011, 0.392636],
                 [0.360741, 0.785964, 0.387814],
                 [0.369214, 0.788888, 0.382914],
                 [0.377779, 0.791781, 0.377939],
                 [0.386433, 0.794644, 0.372886],
                 [0.395174, 0.797475, 0.367757],
                 [0.404001, 0.800275, 0.362552],
                 [0.412913, 0.803041, 0.357269],
                 [0.421908, 0.805774, 0.351910],
                 [0.430983, 0.808473, 0.346476],
                 [0.440137, 0.811138, 0.340967],
                 [0.449368, 0.813768, 0.335384],
                 [0.458674, 0.816363, 0.329727],
                 [0.468053, 0.818921, 0.323998],
                 [0.477504, 0.821444, 0.318195],
                 [0.487026, 0.823929, 0.312321],
                 [0.496615, 0.826376, 0.306377],
                 [0.506271, 0.828786, 0.300362],
                 [0.515992, 0.831158, 0.294279],
                 [0.525776, 0.833491, 0.288127],
                 [0.535621, 0.835785, 0.281908],
                 [0.545524, 0.838039, 0.275626],
                 [0.555484, 0.840254, 0.269281],
                 [0.565498, 0.842430, 0.262877],
                 [0.575563, 0.844566, 0.256415],
                 [0.585678, 0.846661, 0.249897],
                 [0.595839, 0.848717, 0.243329],
                 [0.606045, 0.850733, 0.236712],
                 [0.616293, 0.852709, 0.230052],
                 [0.626579, 0.854645, 0.223353],
                 [0.636902, 0.856542, 0.216620],
                 [0.647257, 0.858400, 0.209861],
                 [0.657642, 0.860219, 0.203082],
                 [0.668054, 0.861999, 0.196293],
                 [0.678489, 0.863742, 0.189503],
                 [0.688944, 0.865448, 0.182725],
                 [0.699415, 0.867117, 0.175971],
                 [0.709898, 0.868751, 0.169257],
                 [0.720391, 0.870350, 0.162603],
                 [0.730889, 0.871916, 0.156029],
                 [0.741388, 0.873449, 0.149561],
                 [0.751884, 0.874951, 0.143228],
                 [0.762373, 0.876424, 0.137064],
                 [0.772852, 0.877868, 0.131109],
                 [0.783315, 0.879285, 0.125405],
                 [0.793760, 0.880678, 0.120005],
                 [0.804182, 0.882046, 0.114965],
                 [0.814576, 0.883393, 0.110347],
                 [0.824940, 0.884720, 0.106217],
                 [0.835270, 0.886029, 0.102646],
                 [0.845561, 0.887322, 0.099702],
                 [0.855810, 0.888601, 0.097452],
                 [0.866013, 0.889868, 0.095953],
                 [0.876168, 0.891125, 0.095250],
                 [0.886271, 0.892374, 0.095374],
                 [0.896320, 0.893616, 0.096335],
                 [0.906311, 0.894855, 0.098125],
                 [0.916242, 0.896091, 0.100717],
                 [0.926106, 0.897330, 0.104071],
                 [0.935904, 0.898570, 0.108131],
                 [0.945636, 0.899815, 0.112838],
                 [0.955300, 0.901065, 0.118128],
                 [0.964894, 0.902323, 0.123941],
                 [0.974417, 0.903590, 0.130215],
                 [0.983868, 0.904867, 0.136897],
                 [0.993248, 0.906157, 0.143936]]


colormap_dict = {
    'jet2' : _jet2_data,
    'blend' : _blend_data,
    'magma' : _magma_data,
    'inferno' : _inferno_data,
    'plasma' : _plasma_data,
    'viridis' : _viridis_data,
    'patran_jet' : patran_jet,
    'patran_pink' : patran_pink,
}
colormap_keys = ['jet', #'jet2', 'blend',
                 'magma', 'inferno', 'plasma', 'viridis',
                 'patran_jet', 'patran_pink',]

if __name__ == '__main__':  # pragma: no cover
    from matplotlib.colors import ListedColormap

    cmaps = {}
    for name in colormap_keys:
        if name in ['jet']:
            continue
        data = colormap_dict[name]
    #for (name, data) in (('jet2', _jet2_data),
                         #('magma', _magma_data),
                         #('inferno', _inferno_data),
                         #('plasma', _plasma_data),
                         #('viridis', _viridis_data)):

        cmaps[name] = ListedColormap(data, name=name)

    #jet2 = cmaps['jet2']
    magma = cmaps['magma']
    inferno = cmaps['inferno']
    plasma = cmaps['plasma']
    viridis = cmaps['viridis']

    x = np.linspace(-3,3)
    X,Y = np.meshgrid(x,x)
    Z = 1.1 * np.exp(-(X**2+Y**2))
    import matplotlib.pyplot as plt

    fig, (ax1, ax2) = plt.subplots(1, ncols=2)
    contour1 = ax1.contourf(X,Y,Z, cmap=cmaps['patran_pink'])
    contour2 = ax2.contourf(X,Y,Z, cmap=cmaps['patran_jet'])
    fig.colorbar(contour1)

    plt.show()
